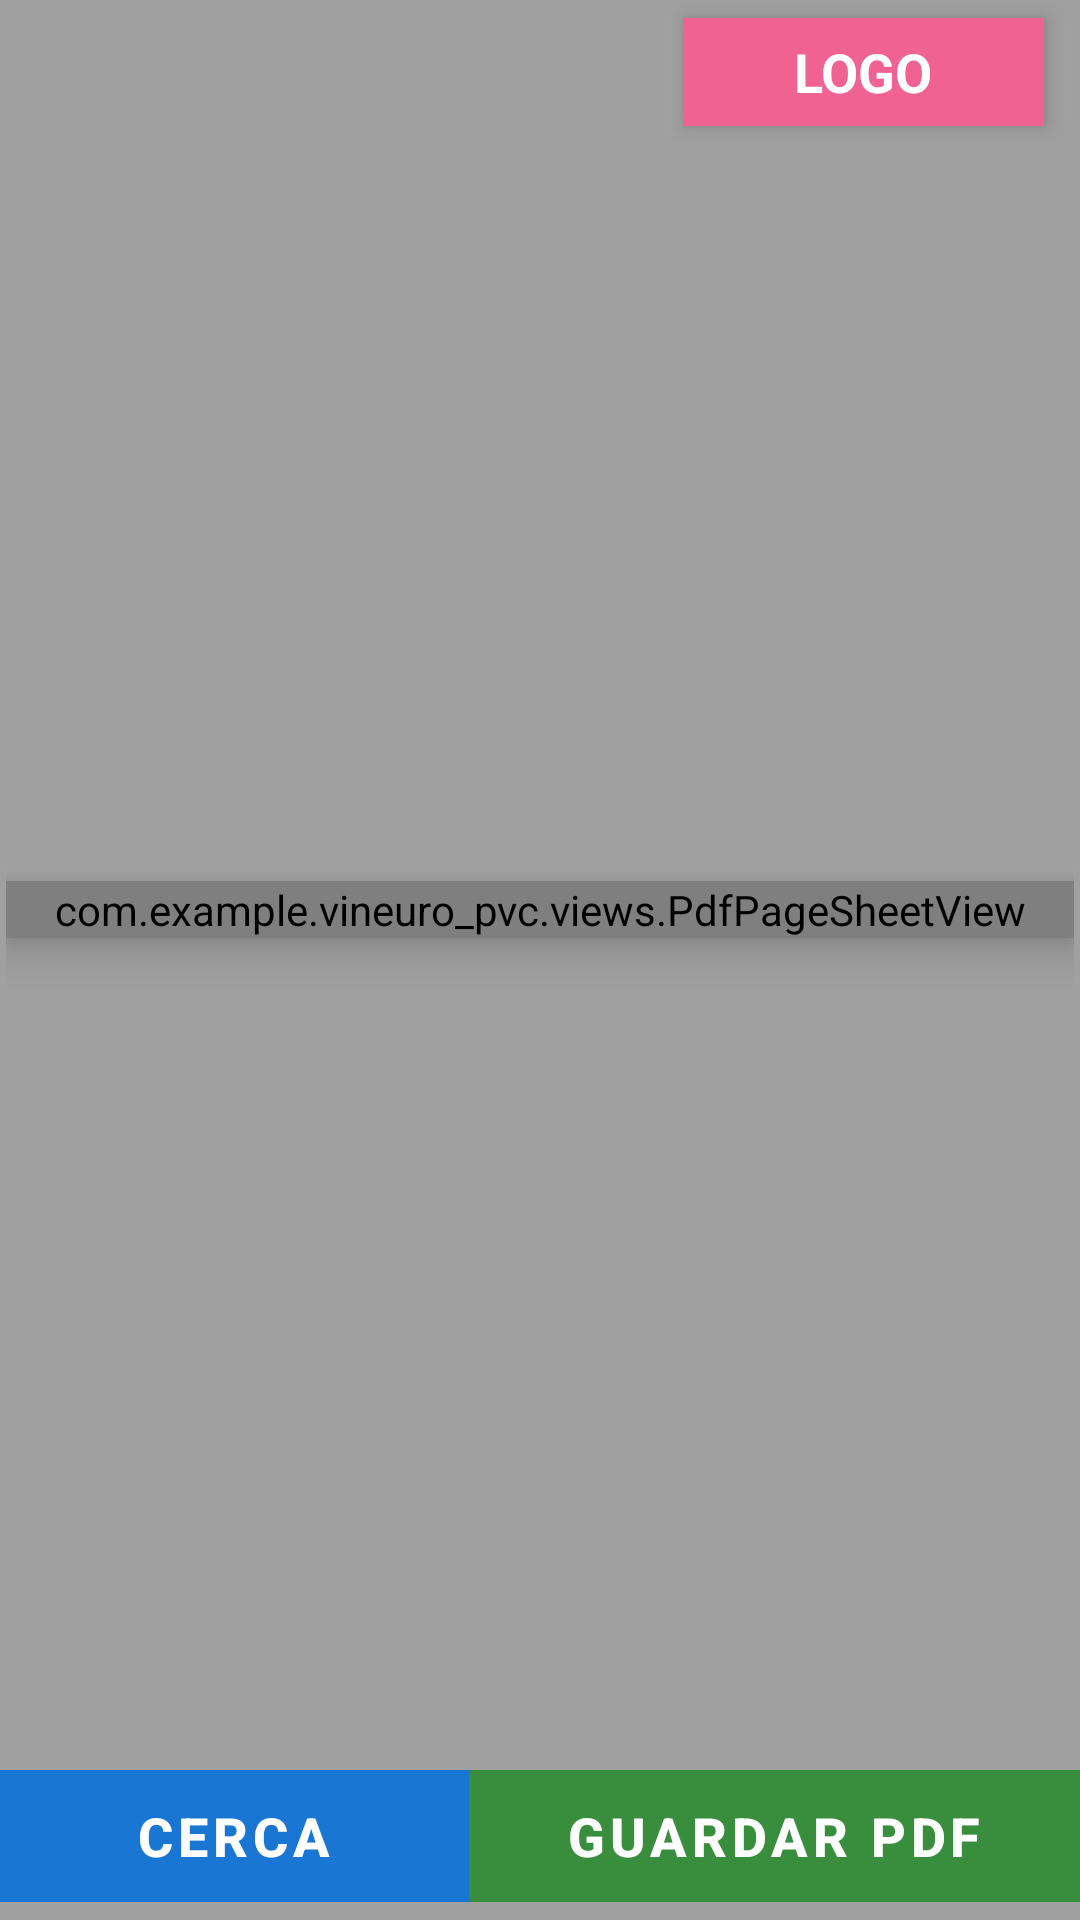

The Android layout XML behind this screen, and the referenced resources:
<!-- AndroidManifest.xml: application theme Theme.VineUro_PVC -->
<!-- res/layout/fragment_pdf_preview.xml -->
<?xml version="1.0" encoding="utf-8"?>
<androidx.constraintlayout.widget.ConstraintLayout xmlns:android="http://schemas.android.com/apk/res/android"
    xmlns:app="http://schemas.android.com/apk/res-auto"
    xmlns:tools="http://schemas.android.com/tools"
    android:layout_width="match_parent"
    android:layout_height="match_parent"
    android:background="#A0A0A0">

    
    <FrameLayout
        android:id="@+id/top_banner"
        android:layout_width="0dp"
        android:layout_height="48dp"
        android:background="#A0A0A0"
        app:layout_constraintEnd_toEndOf="parent"
        app:layout_constraintStart_toStartOf="parent"
        app:layout_constraintTop_toTopOf="parent">

        <com.google.android.material.card.MaterialCardView
            android:layout_width="120dp"
            android:layout_height="36dp"
            android:layout_gravity="end|center_vertical"
            android:layout_marginEnd="12dp"
            app:cardBackgroundColor="#F06292"
            app:cardCornerRadius="0dp"
            app:cardElevation="4dp"
            app:strokeWidth="0dp">

            <TextView
                android:layout_width="wrap_content"
                android:layout_height="wrap_content"
                android:layout_gravity="center"
                android:text="LOGO"
                android:textColor="#FFFFFF"
                android:textSize="18sp"
                android:textStyle="bold" />
        </com.google.android.material.card.MaterialCardView>
    </FrameLayout>

    
    <ScrollView
        android:id="@+id/scroll_pdf_container"
        android:layout_width="0dp"
        android:layout_height="0dp"
        android:fillViewport="true"
        app:layout_constraintBottom_toTopOf="@id/bottom_pdf_bar"
        app:layout_constraintEnd_toEndOf="parent"
        app:layout_constraintStart_toStartOf="parent"
        app:layout_constraintTop_toBottomOf="@id/top_banner">

        <LinearLayout
            android:layout_width="match_parent"
            android:layout_height="wrap_content"
            android:gravity="center"
            android:orientation="vertical"
            android:paddingStart="2dp"
            android:paddingEnd="2dp"
            android:paddingTop="8dp"
            android:paddingBottom="8dp">

            <com.example.vineuro_pvc.views.PdfPageSheetView
                android:id="@+id/pdf_sheet_view"
                android:layout_width="match_parent"
                android:layout_height="wrap_content"
                android:elevation="8dp" />

            
            <TextView
                android:id="@+id/tv_page_indicator"
                android:layout_width="wrap_content"
                android:layout_height="wrap_content"
                android:layout_marginTop="8dp"
                android:textColor="#FFFFFF"
                android:textSize="13sp"
                android:textStyle="bold"
                tools:text="Página 1 de 2" />

        </LinearLayout>
    </ScrollView>

    
    <com.google.android.material.card.MaterialCardView
        android:id="@+id/btn_prev_page"
        android:layout_width="40dp"
        android:layout_height="40dp"
        android:layout_marginStart="8dp"
        android:clickable="true"
        android:focusable="true"
        android:foreground="?attr/selectableItemBackground"
        android:visibility="gone"
        app:cardBackgroundColor="#1976D2"
        app:cardCornerRadius="20dp"
        app:cardElevation="8dp"
        app:strokeWidth="0dp"
        app:layout_constraintBottom_toBottomOf="@id/scroll_pdf_container"
        app:layout_constraintStart_toStartOf="parent"
        app:layout_constraintTop_toTopOf="@id/scroll_pdf_container"
        tools:visibility="visible">

        <ImageView
            android:layout_width="24dp"
            android:layout_height="24dp"
            android:layout_gravity="center"
            android:contentDescription="Página anterior"
            android:src="@drawable/ic_apertura_arrow_left"
            app:tint="@color/white" />
    </com.google.android.material.card.MaterialCardView>

    
    <com.google.android.material.card.MaterialCardView
        android:id="@+id/btn_next_page"
        android:layout_width="40dp"
        android:layout_height="40dp"
        android:layout_marginEnd="8dp"
        android:clickable="true"
        android:focusable="true"
        android:foreground="?attr/selectableItemBackground"
        android:visibility="gone"
        app:cardBackgroundColor="#1976D2"
        app:cardCornerRadius="20dp"
        app:cardElevation="8dp"
        app:strokeWidth="0dp"
        app:layout_constraintBottom_toBottomOf="@id/scroll_pdf_container"
        app:layout_constraintEnd_toEndOf="parent"
        app:layout_constraintTop_toTopOf="@id/scroll_pdf_container"
        tools:visibility="visible">

        <ImageView
            android:layout_width="24dp"
            android:layout_height="24dp"
            android:layout_gravity="center"
            android:contentDescription="Página siguiente"
            android:src="@drawable/ic_apertura_arrow_right"
            app:tint="@color/white" />
    </com.google.android.material.card.MaterialCardView>

    
    <LinearLayout
        android:id="@+id/bottom_pdf_bar"
        android:layout_width="0dp"
        android:layout_height="56dp"
        android:orientation="horizontal"
        app:layout_constraintBottom_toBottomOf="parent"
        app:layout_constraintEnd_toEndOf="parent"
        app:layout_constraintStart_toStartOf="parent">

        <com.google.android.material.button.MaterialButton
            android:id="@+id/btn_cerca"
            style="@style/Widget.MaterialComponents.Button.UnelevatedButton"
            android:layout_width="0dp"
            android:layout_height="match_parent"
            android:layout_weight="1"
            android:backgroundTint="#1976D2"
            android:text="CERCA"
            android:textColor="#FFFFFF"
            android:textSize="18sp"
            android:textStyle="bold"
            app:cornerRadius="0dp" />

        <com.google.android.material.button.MaterialButton
            android:id="@+id/btn_guardar_pdf"
            style="@style/Widget.MaterialComponents.Button.UnelevatedButton"
            android:layout_width="0dp"
            android:layout_height="match_parent"
            android:layout_weight="1.3"
            android:backgroundTint="#388E3C"
            android:text="GUARDAR PDF"
            android:textColor="#FFFFFF"
            android:textSize="18sp"
            android:textStyle="bold"
            app:cornerRadius="0dp" />

    </LinearLayout>

</androidx.constraintlayout.widget.ConstraintLayout>
<!-- resources referenced by this layout -->
<resources>
  <color name="white">#FFFFFFFF</color>
  <!-- drawable ic_apertura_arrow_left (drawable) -->
  <vector xmlns:android="http://schemas.android.com/apk/res/android"
      android:width="64dp"
      android:height="64dp"
      android:viewportWidth="100"
      android:viewportHeight="100">
      <path
          android:fillColor="#FFFFFF"
          android:pathData="M10,10 H90 V90 H10 Z" />
      <path
          android:fillColor="#C8D8E8"
          android:pathData="M15,15 H85 V85 H15 Z" />
      
      <path
          android:strokeColor="#333333"
          android:strokeWidth="4"
          android:strokeLineCap="round"
          android:pathData="M70,50 H30 M42,38 L30,50 L42,62" />
  </vector>
  <!-- drawable ic_apertura_arrow_right (drawable) -->
  <vector xmlns:android="http://schemas.android.com/apk/res/android"
      android:width="64dp"
      android:height="64dp"
      android:viewportWidth="100"
      android:viewportHeight="100">
      <path
          android:fillColor="#FFFFFF"
          android:pathData="M10,10 H90 V90 H10 Z" />
      <path
          android:fillColor="#C8D8E8"
          android:pathData="M15,15 H85 V85 H15 Z" />
      
      <path
          android:strokeColor="#333333"
          android:strokeWidth="4"
          android:strokeLineCap="round"
          android:pathData="M30,50 H70 M58,38 L70,50 L58,62" />
  </vector>
  <style name="Theme.VineUro_PVC" parent="Base.Theme.VineUro_PVC" />
  <style name="Base.Theme.VineUro_PVC" parent="Theme.Material3.DayNight.NoActionBar">
          
          
      </style>
</resources>
